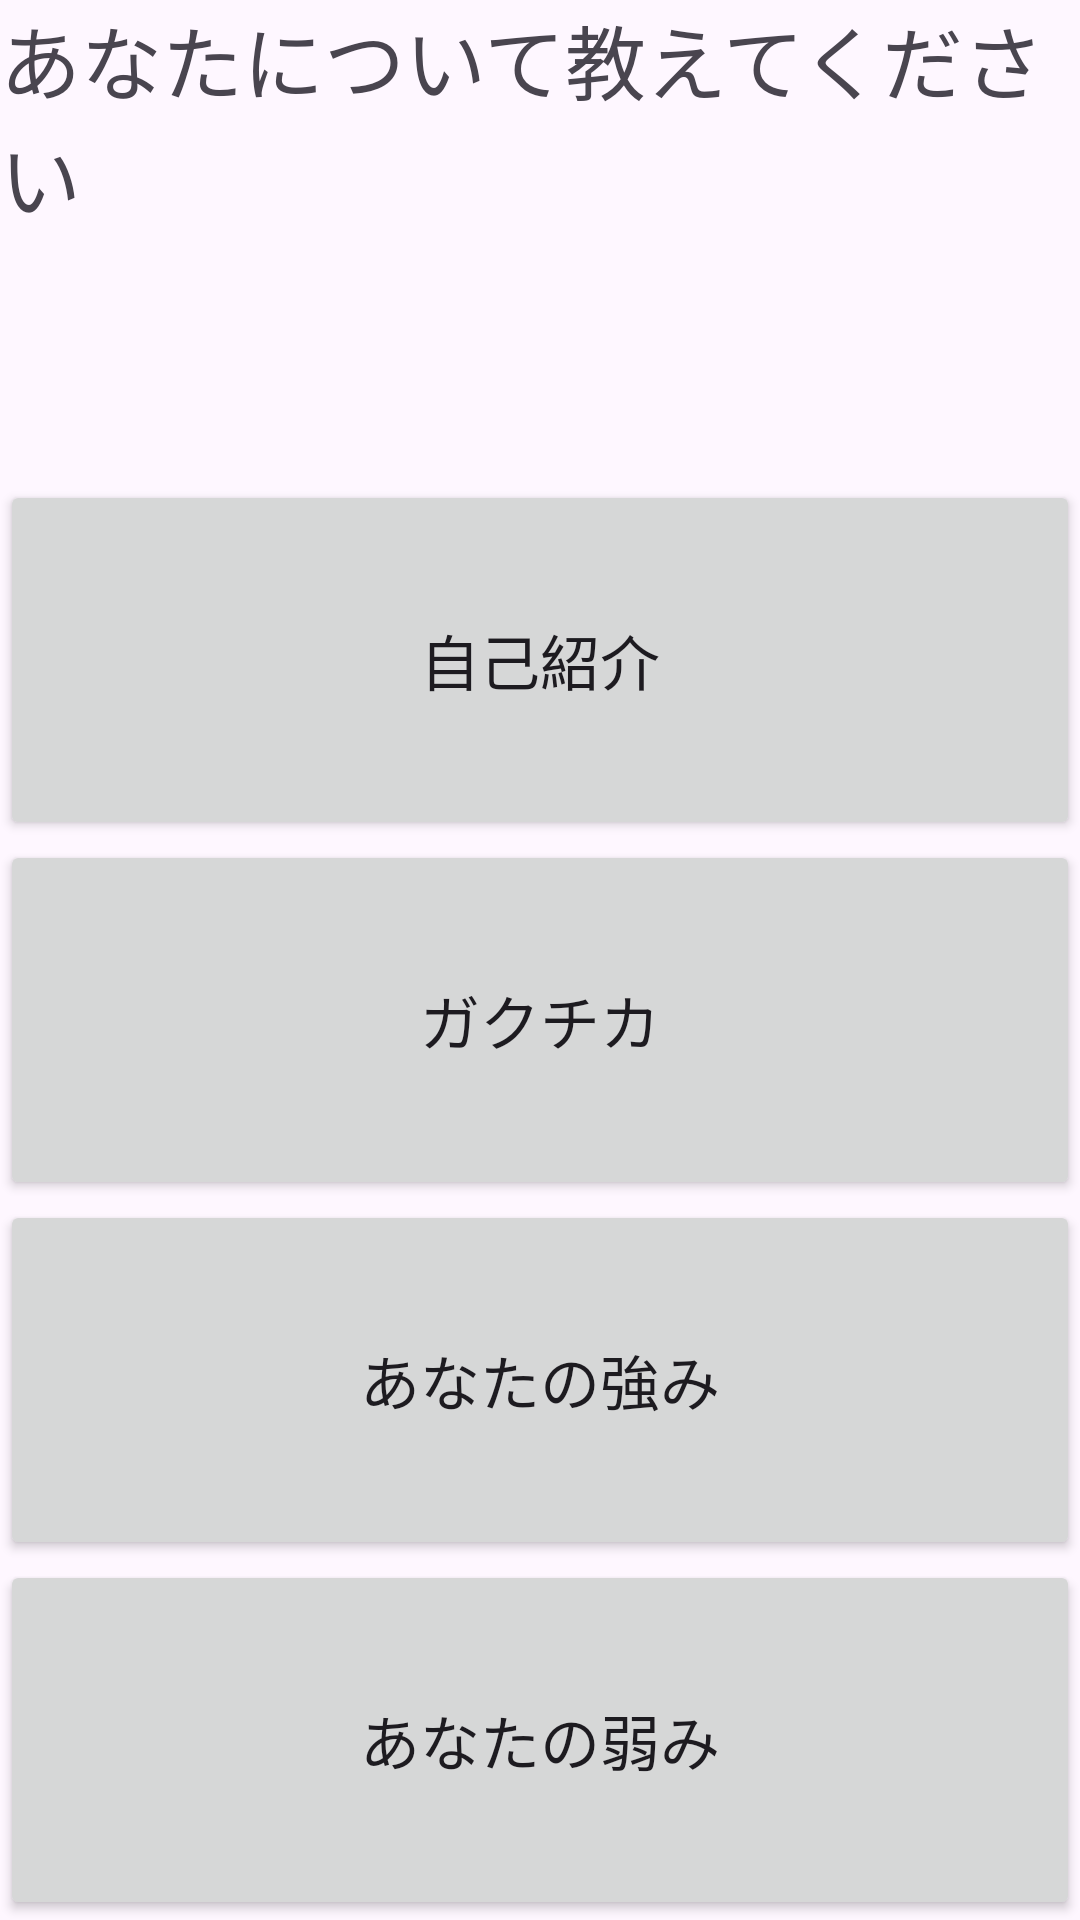

Here is an Android app screen rendered from its layout file. Give the layout XML and the strings, colors and styles it references.
<!-- AndroidManifest.xml: application theme Theme.InterviewApplication -->
<!-- res/layout/activity_main.xml -->
<?xml version="1.0" encoding="utf-8"?>
<LinearLayout xmlns:android="http://schemas.android.com/apk/res/android"
    xmlns:app="http://schemas.android.com/apk/res-auto"
    xmlns:tools="http://schemas.android.com/tools"
    android:id="@+id/main"
    android:layout_width="match_parent"
    android:layout_height="match_parent"
    android:weightSum="4"
    android:orientation="vertical"
    tools:context=".MainActivity">

    <LinearLayout
        android:layout_width="match_parent"
        android:orientation="vertical"
        android:layout_weight="1"
        android:layout_height="0dp">

        <TextView
            android:layout_width="match_parent"
            android:layout_height="match_parent"
            android:text="あなたについて教えてください"
            android:textSize="27dp"/>

    </LinearLayout>

    <LinearLayout
        android:layout_width="match_parent"
        android:orientation="vertical"
        android:layout_weight="3"
        android:weightSum="4"
        android:layout_height="0dp">

        <Button
            android:id="@+id/button1"
            android:layout_width="match_parent"
            android:layout_height="wrap_content"
            android:layout_weight="1"
            android:text="自己紹介"
            android:textSize="20dp"
            app:layout_constraintBottom_toBottomOf="parent"
            app:layout_constraintEnd_toEndOf="parent"
            app:layout_constraintStart_toStartOf="parent"
            app:layout_constraintTop_toTopOf="parent" />

        <Button
            android:id="@+id/button2"
            android:layout_width="match_parent"
            android:layout_height="wrap_content"
            android:layout_weight="1"
            android:text="ガクチカ"
            android:textSize="20dp"
            app:layout_constraintBottom_toBottomOf="parent"
            app:layout_constraintEnd_toEndOf="parent"
            app:layout_constraintStart_toStartOf="parent"
            app:layout_constraintTop_toTopOf="parent" />

        <Button
            android:id="@+id/button3"
            android:layout_width="match_parent"
            android:layout_height="wrap_content"
            android:layout_weight="1"
            android:text="あなたの強み"
            android:textSize="20dp"
            app:layout_constraintBottom_toBottomOf="parent"
            app:layout_constraintEnd_toEndOf="parent"
            app:layout_constraintStart_toStartOf="parent"
            app:layout_constraintTop_toTopOf="parent" />

        <Button
            android:id="@+id/button4"
            android:layout_width="match_parent"
            android:layout_height="wrap_content"
            android:text="あなたの弱み"
            android:layout_weight="1"
            android:textSize="20dp"
            app:layout_constraintBottom_toBottomOf="parent"
            app:layout_constraintEnd_toEndOf="parent"
            app:layout_constraintStart_toStartOf="parent"
            app:layout_constraintTop_toTopOf="parent" />
    </LinearLayout>

</LinearLayout>
<!-- resources referenced by this layout -->
<resources>
  <style name="Theme.InterviewApplication" parent="Base.Theme.InterviewApplication" />
  <style name="Base.Theme.InterviewApplication" parent="Theme.Material3.DayNight.NoActionBar">
          
          
      </style>
</resources>
